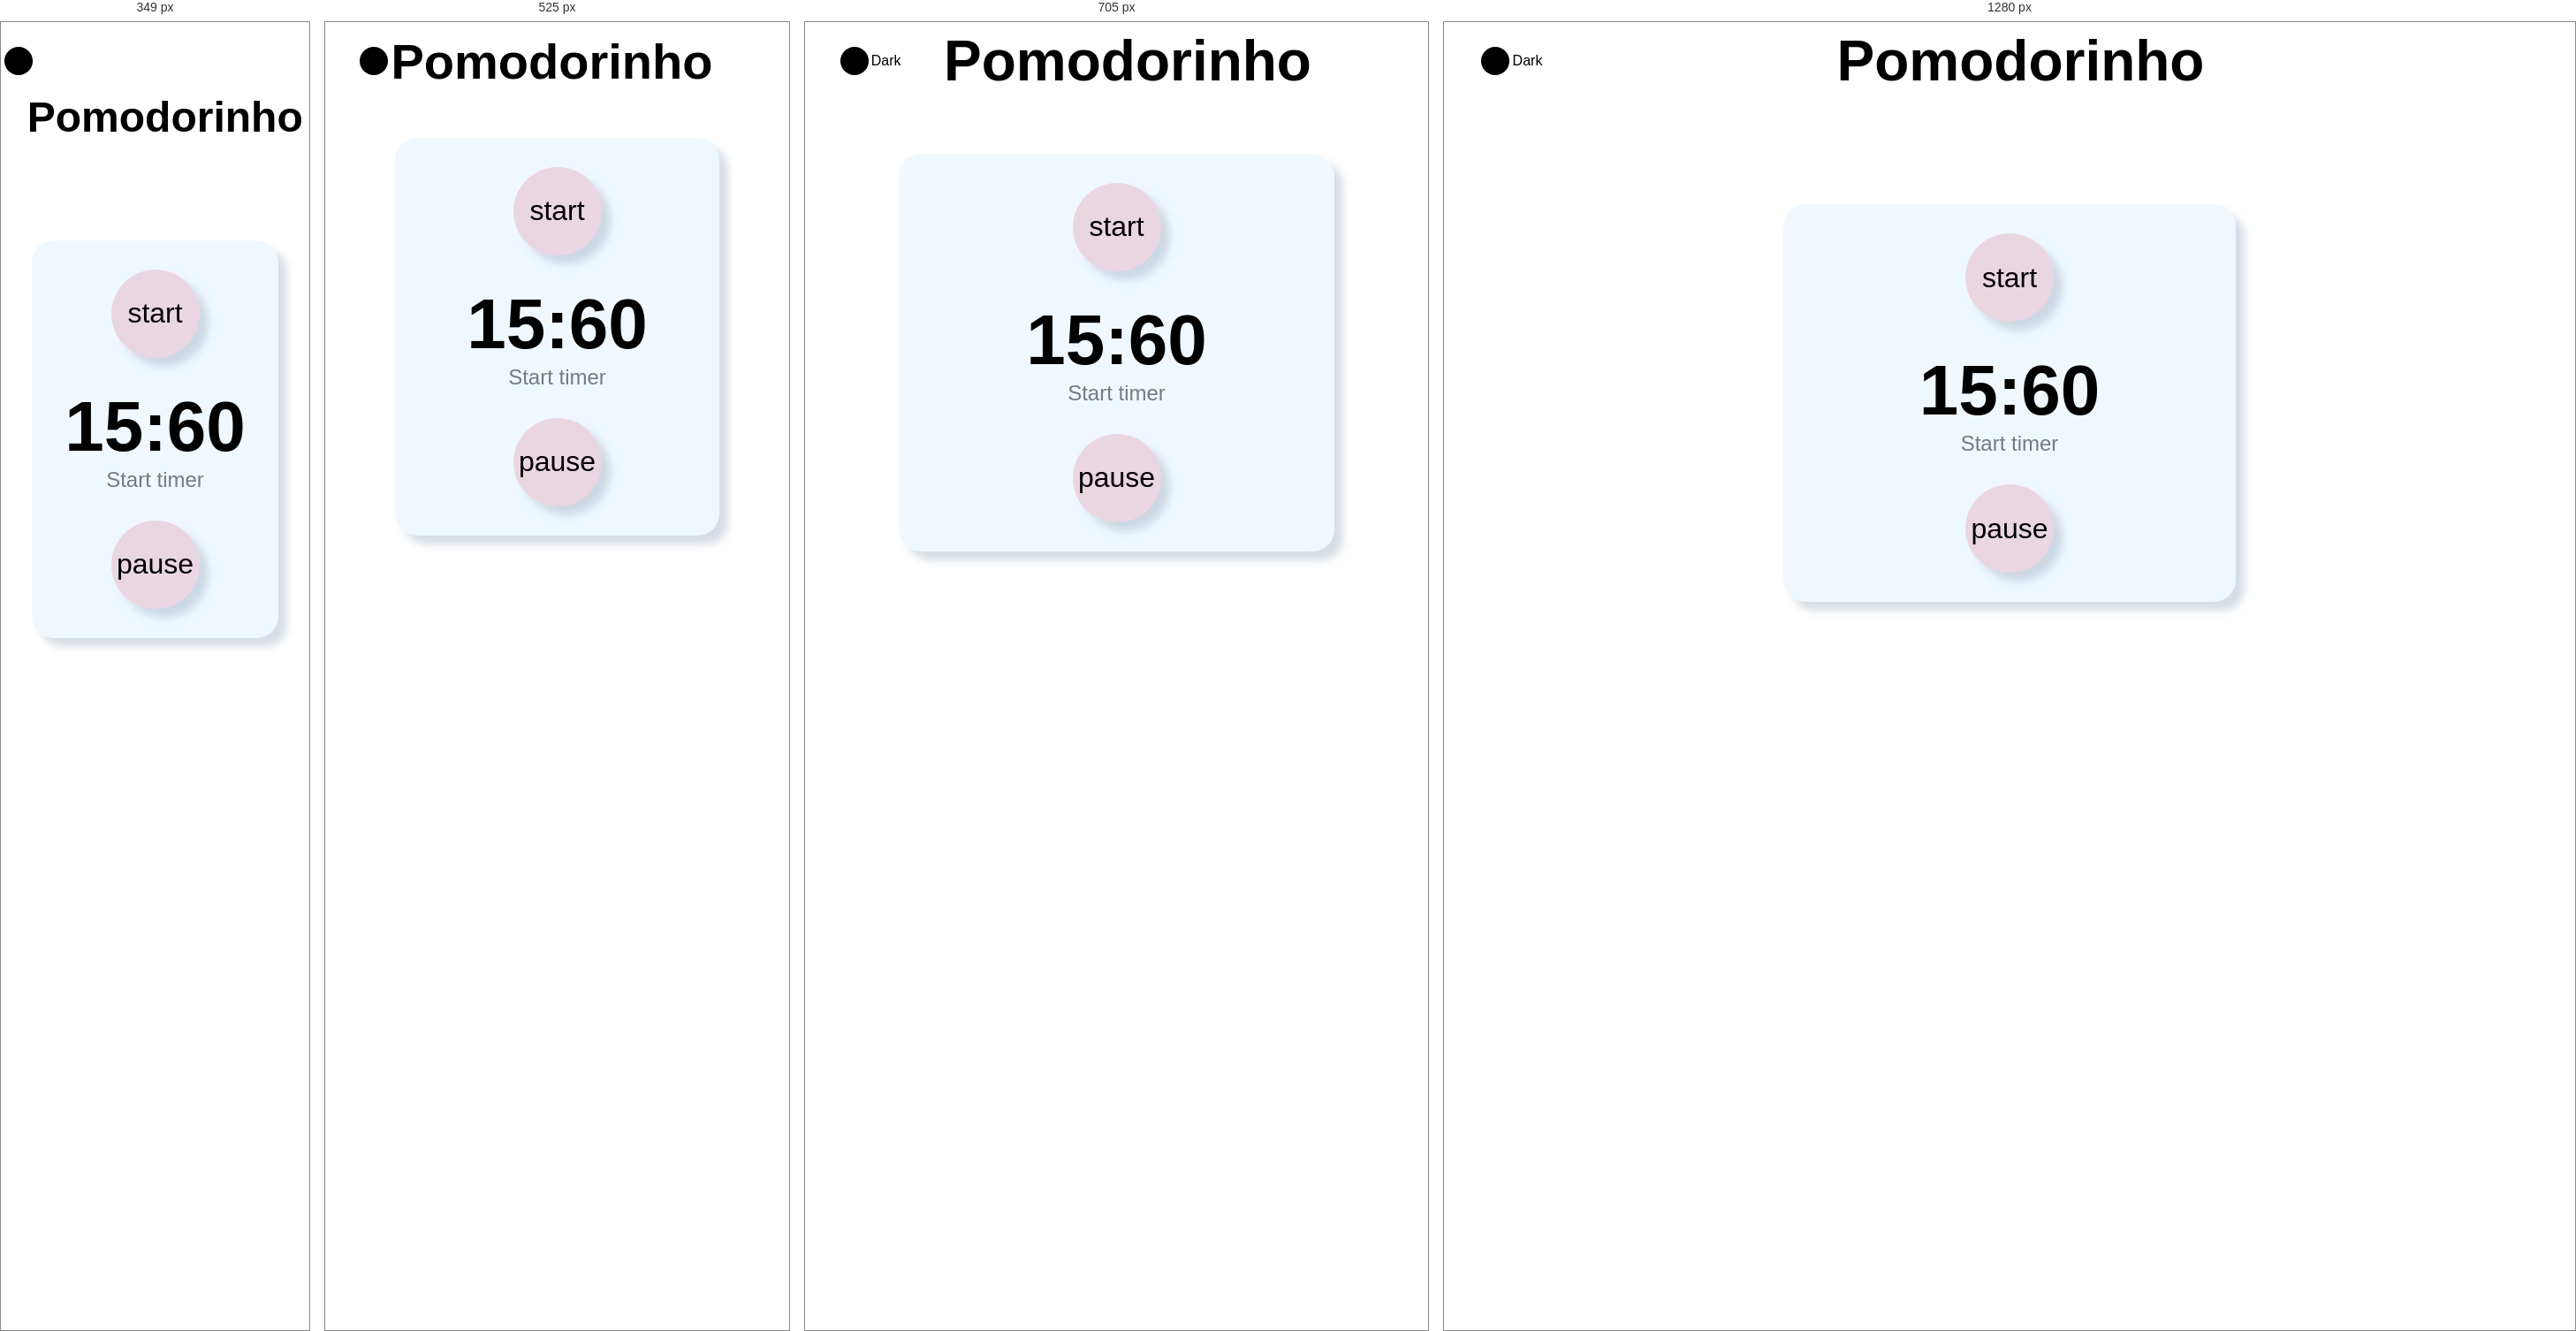
Rendered at 349 px, 525 px, 705 px and 1280 px, left to right.

<!-- file: index.html -->
<!DOCTYPE html>
<html lang="en">
<head>
    <meta charset="UTF-8">
    <meta http-equiv="X-UA-Compatible" content="IE=edge">
    <meta name="viewport" content="width=device-width, initial-scale=1.0">
    <link rel="preconnect" href="https://fonts.googleapis.com">
    <link rel="preconnect" href="https://fonts.gstatic.com" crossorigin>
    <link href="https://fonts.googleapis.com/css2?family=Signika+Negative:wght@500&display=swap" rel="stylesheet">
    <link rel="stylesheet" href="style.css">
    <title>Pomodorinho</title>
</head>
<body>
    <header>
        <div>
            <input type="checkbox" id="btn-darkMode" name="btn-darkMode" style="visibility: hidden"></input>
            <label for="btn-darkMode" class="btn-darkMode-label"></label>
            <p>Dark</p>
        </div> 
        <div>
            <h1>Pomodorinho</h1>
        </div>
    </header>
    <main>
        <div class="top">
            <button class="btn-start" onclick="startTime()">start</button>
        </div>
        <div class="mid">
            <h1 id="timer">15:60</h1>
            <span id="time-type">Start timer</span>
        </div>
        <div class="bot">
            <button class="btn-pause" onclick="pauseTime()">pause</button>          
        </div>
    </main>
    <script src="main.js"></script>
</body>

</html>

/* @media block from style.css */
@media screen and (max-width: 810px) {
    main {
        width: 70vw;
    }
  }

/* @media block from style.css */
@media screen and (max-width: 600px) {
    main {
        width: 70vw;
    }
    header p{
        display: none;
    }
    header h1{
      
        font-size: 3.5rem;
    }
}

/* @media block from style.css */
@media screen and (max-width: 450px) {
    main {
        margin-top: 30%;
        width: 70vw;
    }
    header p{
        display: none;
    }
    header h1{
        margin-top: 10rem;
        margin-left: 1rem;
        font-size: 3.5rem;
    }
    .btn-darkMode-label{
        position: fixed;
    }
}

/* @media block from style.css */
@media screen and (max-width: 350px) {
    main {
        margin-top: 50%;
        width: 80vw;
    }
    header p{
        display: none;
    }
    header h1{
        margin-top: 10rem;
        margin-left: 0.5rem;
        font-size: 3rem;
    }
    .btn-darkMode-label{
        position: fixed;
    }
}